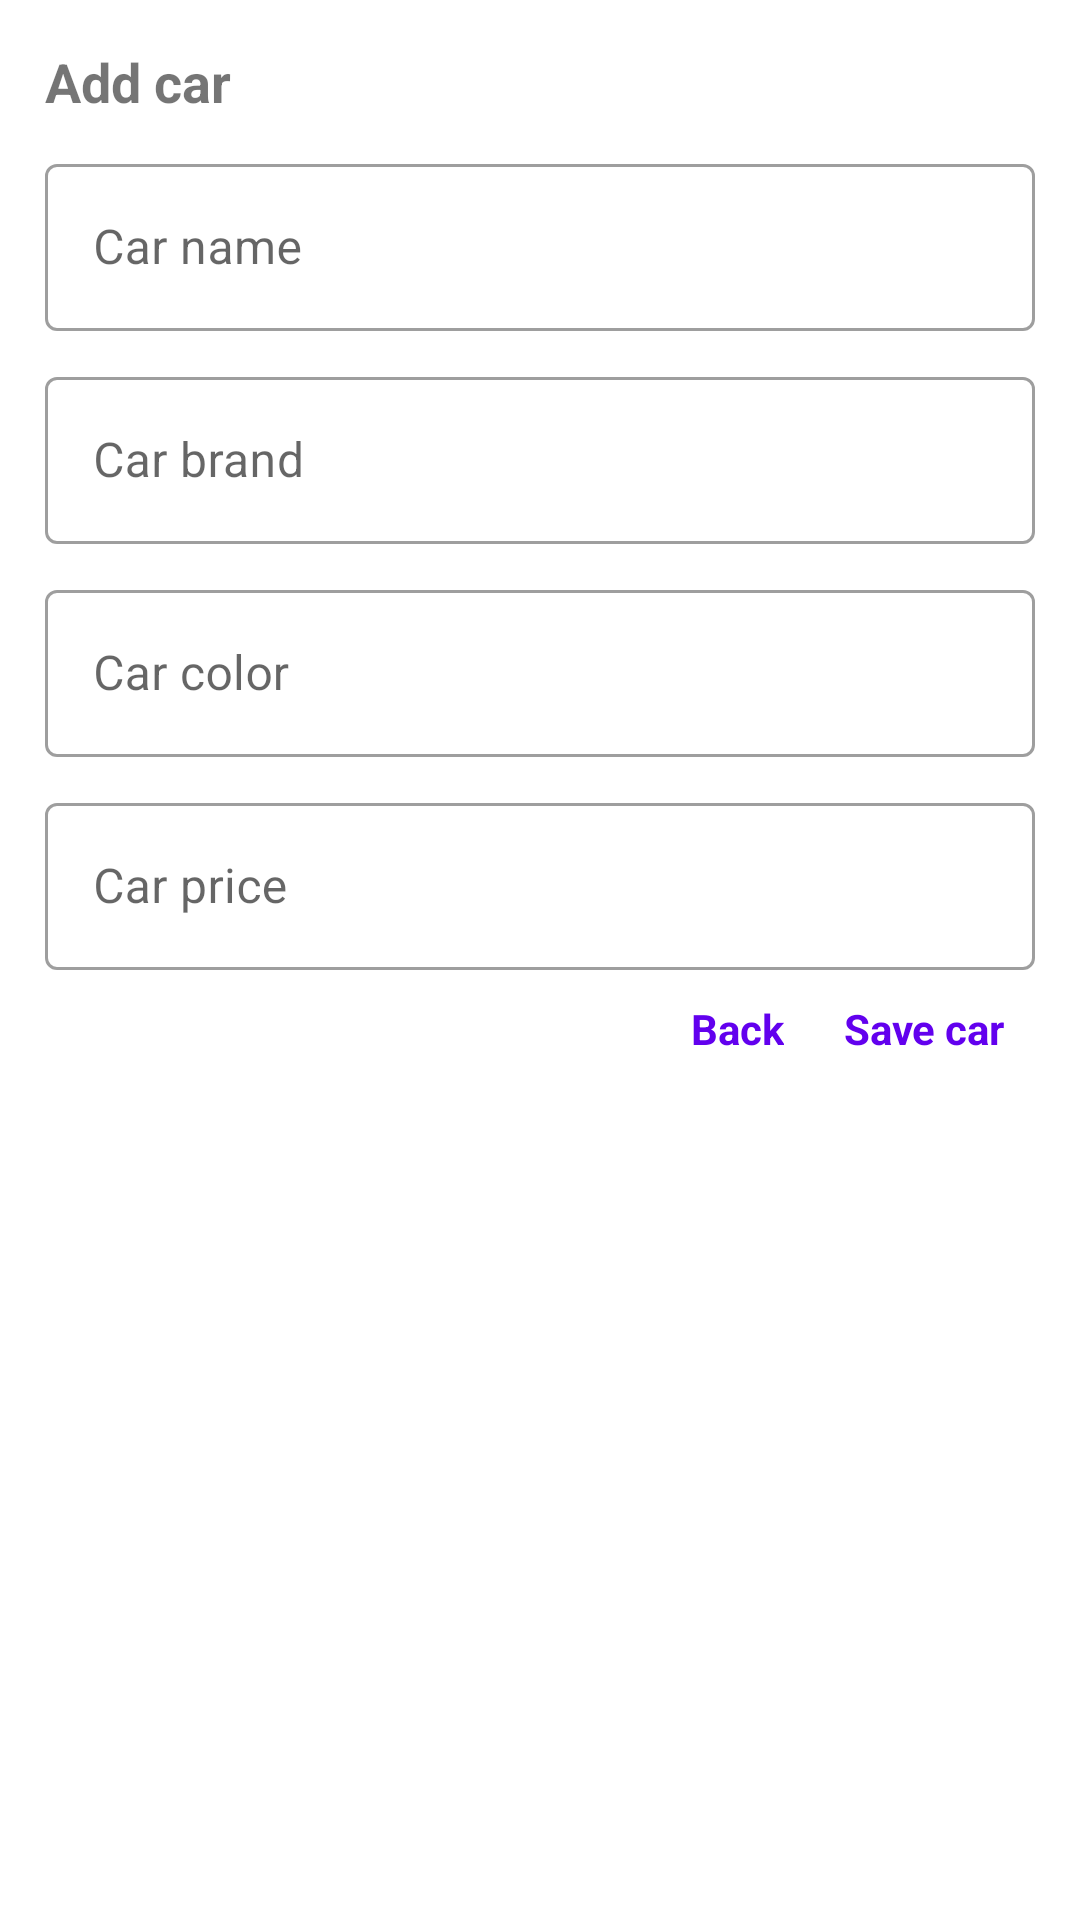

Produce the Android XML layout that renders to this screen, including the resource entries it uses.
<!-- AndroidManifest.xml: application theme Theme.SqlWithMultipleTable -->
<!-- res/layout/custom_alert_dialog.xml -->
<?xml version="1.0" encoding="utf-8"?>
<LinearLayout xmlns:android="http://schemas.android.com/apk/res/android"
    android:layout_width="match_parent"
    android:layout_height="wrap_content"
    android:orientation="vertical"
    android:padding="15dp">

    <androidx.appcompat.widget.AppCompatTextView
        android:layout_width="wrap_content"
        android:layout_height="wrap_content"
        android:text="Add car"
        android:textSize="18sp"
        android:textStyle="bold" />

    <com.google.android.material.textfield.TextInputLayout
        style="@style/Widget.MaterialComponents.TextInputLayout.OutlinedBox"
        android:layout_width="match_parent"
        android:layout_height="wrap_content"
        android:layout_marginTop="10dp">

        <com.google.android.material.textfield.TextInputEditText
            android:id="@+id/name"
            android:layout_width="match_parent"
            android:layout_height="wrap_content"
            android:hint="Car name" />

    </com.google.android.material.textfield.TextInputLayout>

    <com.google.android.material.textfield.TextInputLayout
        style="@style/Widget.MaterialComponents.TextInputLayout.OutlinedBox"
        android:layout_width="match_parent"
        android:layout_height="wrap_content"
        android:layout_marginTop="10dp">

        <com.google.android.material.textfield.TextInputEditText
            android:id="@+id/brand"
            android:layout_width="match_parent"
            android:layout_height="wrap_content"
            android:hint="Car brand" />

    </com.google.android.material.textfield.TextInputLayout>

    <com.google.android.material.textfield.TextInputLayout
        style="@style/Widget.MaterialComponents.TextInputLayout.OutlinedBox"
        android:layout_width="match_parent"
        android:layout_height="wrap_content"
        android:layout_marginTop="10dp">

        <com.google.android.material.textfield.TextInputEditText
            android:id="@+id/color"
            android:layout_width="match_parent"
            android:layout_height="wrap_content"
            android:hint="Car color" />

    </com.google.android.material.textfield.TextInputLayout>

    <com.google.android.material.textfield.TextInputLayout
        style="@style/Widget.MaterialComponents.TextInputLayout.OutlinedBox"
        android:layout_width="match_parent"
        android:layout_height="wrap_content"
        android:layout_marginTop="10dp">

        <com.google.android.material.textfield.TextInputEditText
            android:id="@+id/price"
            android:layout_width="match_parent"
            android:layout_height="wrap_content"
            android:hint="Car price" />

    </com.google.android.material.textfield.TextInputLayout>

    <LinearLayout
        android:layout_width="match_parent"
        android:layout_height="wrap_content"
        android:layout_marginTop="10dp"
        android:gravity="end"
        android:orientation="horizontal">

        <TextView
            android:id="@+id/textBack"
            android:layout_width="wrap_content"
            android:layout_height="wrap_content"
            android:layout_marginEnd="20dp"
            android:text="Back"
            android:textColor="@color/purple_500"
            android:textStyle="bold" />


        <TextView
            android:id="@+id/textSave"
            android:layout_width="wrap_content"
            android:layout_height="wrap_content"
            android:layout_marginEnd="10dp"
            android:text="Save car"
            android:textColor="@color/purple_500"
            android:textStyle="bold" />

    </LinearLayout>

</LinearLayout>
<!-- resources referenced by this layout -->
<resources>
  <style name="Theme.SqlWithMultipleTable" parent="Theme.MaterialComponents.DayNight.DarkActionBar">
          
          <item name="colorPrimary">@color/purple_500</item>
          <item name="colorPrimaryVariant">@color/purple_700</item>
          <item name="colorOnPrimary">@color/white</item>
          
          <item name="colorSecondary">@color/teal_200</item>
          <item name="colorSecondaryVariant">@color/teal_700</item>
          <item name="colorOnSecondary">@color/black</item>
          
          <item name="android:statusBarColor" tools:targetApi="l">?attr/colorPrimaryVariant</item>
          
      </style>
  <!-- not gathered from this repository: default colours our renderer supplied (Android Studio template values) -->
  <color name="purple_500">#FF6200EE</color>
  <color name="purple_700">#FF3700B3</color>
  <color name="teal_200">#FF03DAC5</color>
  <color name="teal_700">#FF018786</color>
  <color name="black">#FF000000</color>
  <color name="white">#FFFFFFFF</color>
</resources>
